10-way image classification set "yolo_dataset" from GitHub (akiraraihaan/skripsi_final); label vocabulary: severe vibration, full load production, natural flowing, pump leakage, collide pump and vibration, gas influence, gas influence and vibration, insufficient liquid supply and vibration, severe insufficient liquid supply, vibration.

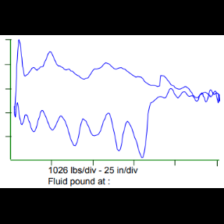
Label: insufficient liquid supply and vibration

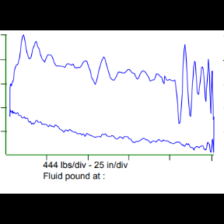
Label: pump leakage

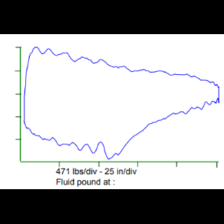
Label: gas influence and vibration

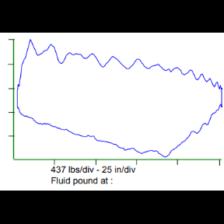
Label: full load production

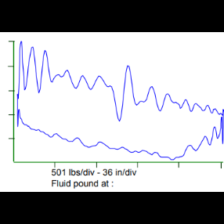
Label: severe vibration

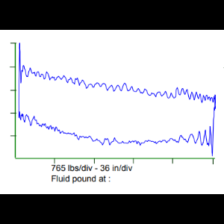
Label: natural flowing
